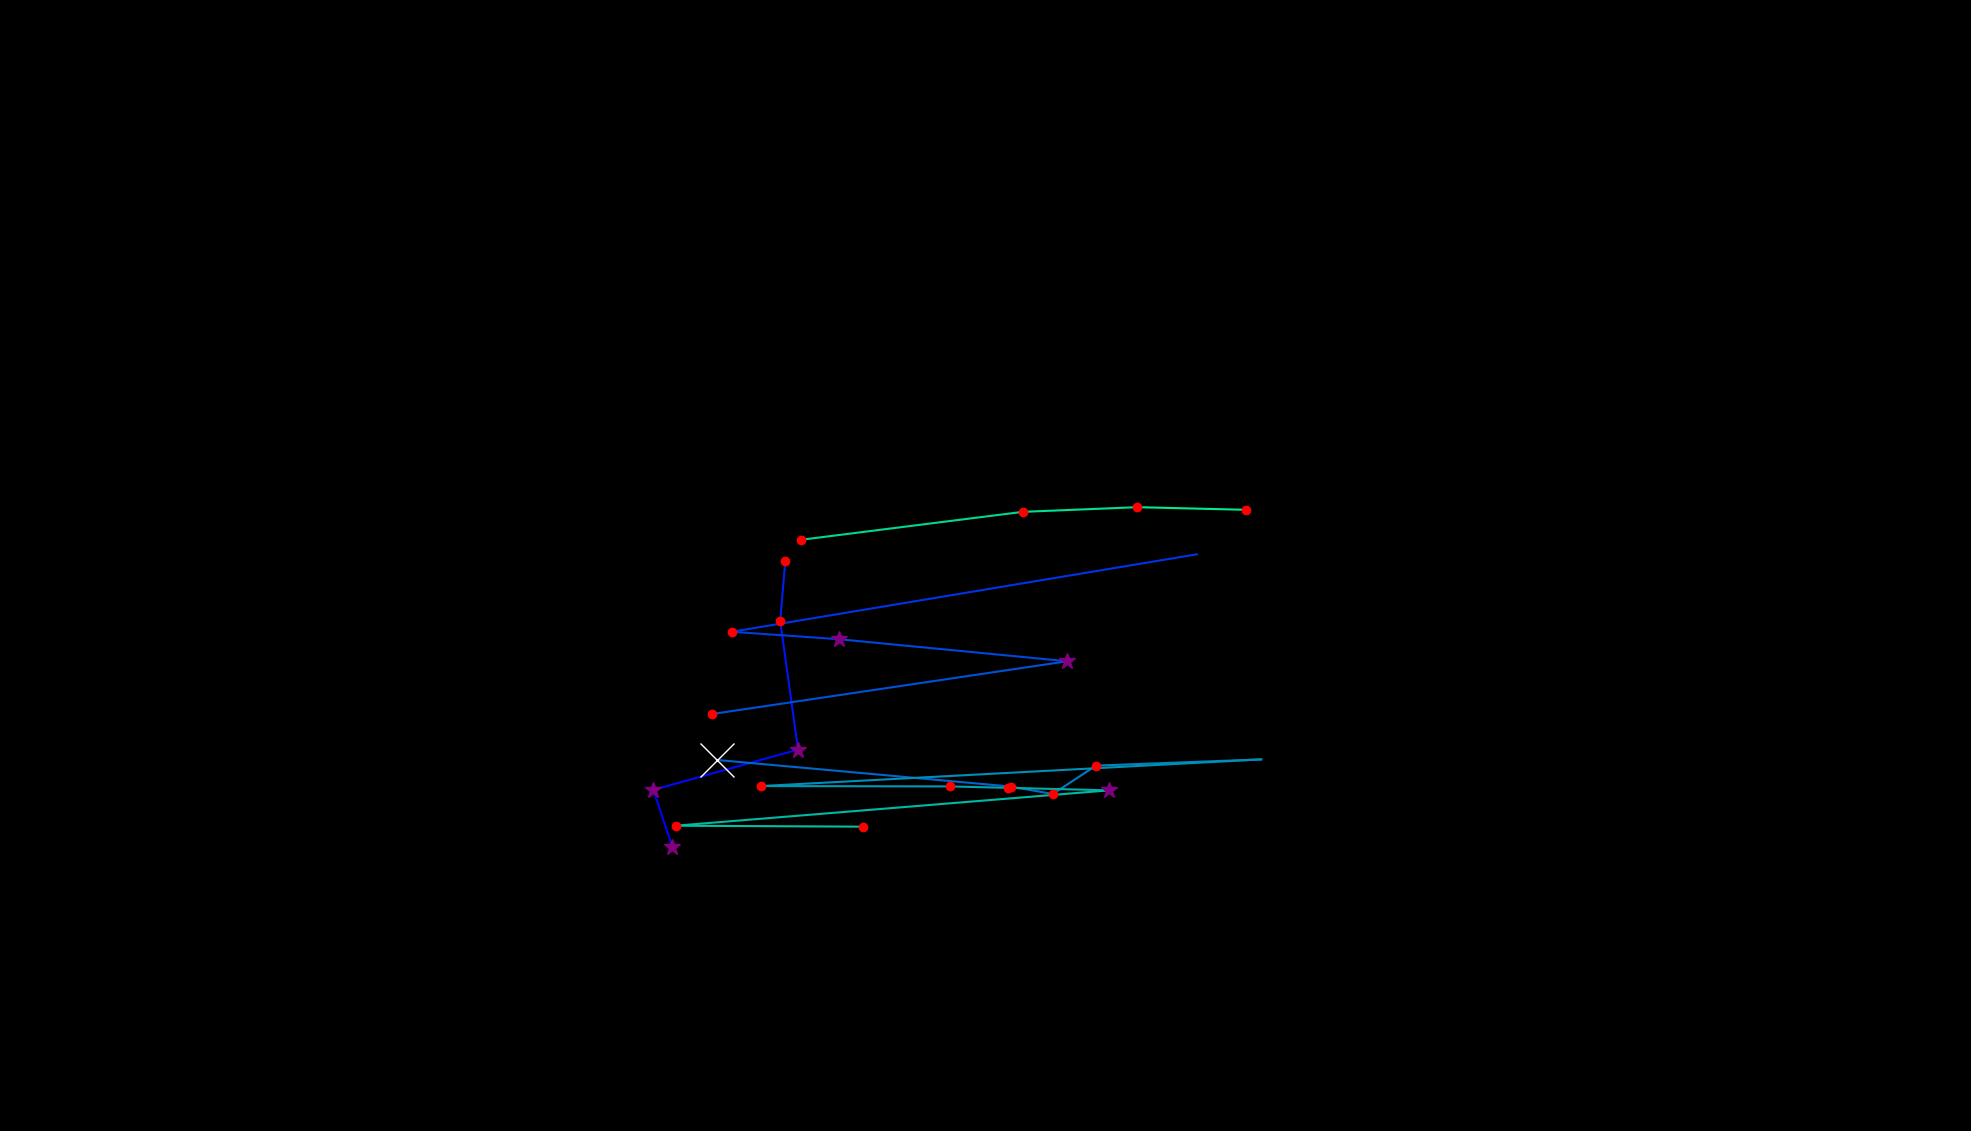

The data file committed next to this chart (first rows):
, fixation_id, timestamp, avg_gaze_x, avg_gaze_y, duration
0, 104.0, 31696, 873.3, 368.7, 313.3
1, 105.0, 32033, 848.5, 443.1, 265.1
2, 106.0, 32335, 1036, 495.3, 265.1
3, 107.0, 32660, 1013, 662.5, 120.5
4, 108.0, 32817, 1020, 740.9, 168.7
5, 111.0, 34142, 1554, 748.9, 96.41
6, 112.0, 34335, 950.4, 648.3, 144.6
7, 113.0, 34504, 1089, 638.7, 349.5
8, 114.0, 34878, 1386, 610.1, 337.4
9, 115.0, 35287, 925.2, 541.6, 241
10, 129.0, 39566, 931.4, 481.9, 879.8
11, 130.0, 40530, 1312, 447.3, 180.8
12, 131.0, 40735, 1367, 437.7, 120.5
13, 132.0, 40879, 1423, 474.5, 180.8
14, 133.0, 41157, 1638, 482.6, 96.41
15, 134.0, 41771, 988.5, 448, 192.8
16, 135.0, 42060, 1234, 447.5, 156.7
17, 136.0, 42241, 1309, 445.7, 132.6
18, 137.0, 42434, 1440, 442.4, 349.5
19, 138.0, 42856, 877.5, 396.5, 144.6
20, 139.0, 43157, 1121, 395.2, 132.6
21, 142.0, 44314, 1040, 767.8, 204.9
22, 143.0, 44651, 1328, 804.1, 156.7
23, 144.0, 44832, 1477, 810.2, 180.8
24, 145.0, 45037, 1618, 806.7, 132.6
